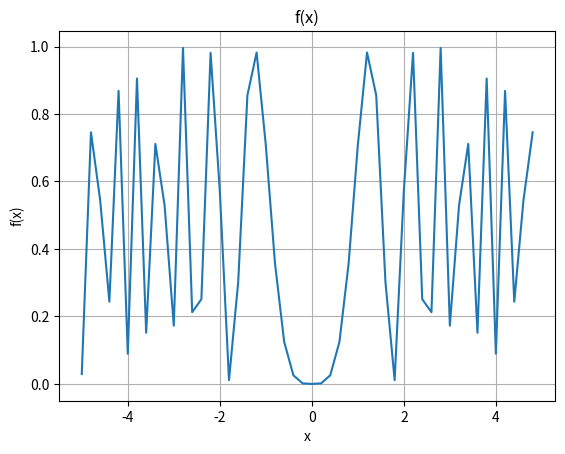

Recreate this plot in Python.
import json
import numpy as np
import matplotlib.pyplot as plt
import os

A = 0

def f(x):
    return(0.5 + (((np.sin(x**2 - A**2))**2 - 0.5) / (np.abs(1 + 0.001 * (x**2 + A**2)))))

start_x = -5
end_x = 5
step = 0.2

x_values = np.arange(start_x, end_x, step)
y_values = [f(x) for x in x_values]



# Строим график
plt.plot(x_values, y_values)
plt.xlabel('x')
plt.ylabel('f(x)')
plt.title('f(x)')

def set_yticks_step():
    if(len(sys.argv) > 2):
        if ((sys.argv[2]) == "Y"):
            step = float(sys.argv[3])
    else:
        step = 1
    plt.yticks(np.arange(min(y_values), max(y_values)+1, step))


plt.grid(True)
plt.show()
